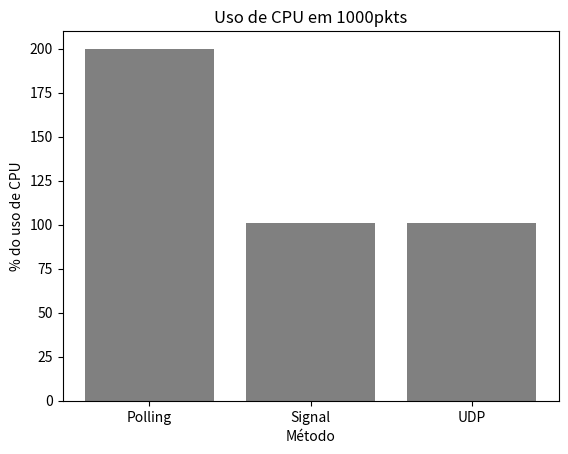

Recreate this plot in Python.
#!/bin/python3

import matplotlib.pyplot as plt

# Data for the bar chart
categories = ["Polling", "Signal", "UDP"]
values = [200, 101, 101]

# Create the bar chart
plt.bar(categories, values, color='gray')

# Labels and title
plt.xlabel("Método")
plt.ylabel("% do uso de CPU")
plt.title("Uso de CPU em 1000pkts")

# Show the graph
plt.show()

